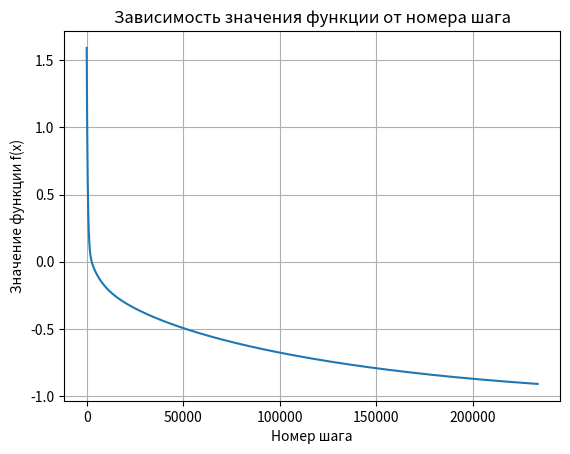

Recreate this plot in Python.
import numpy as np
import matplotlib.pyplot as plt

def generate_positive_definite_matrix(size=6):
    A = np.random.rand(size, size)
    
    # симметричная, положительна определенная (A * A^T)
    A = np.dot(A, A.T)
    
    return A

def gradient(x, A, b):
    # градиент функции f(x)
    return 0.5 * (A.T + A) @ x + b 

def function_value(x, A, b):
    # значения функции f(x)
    return 0.5 * np.dot(x.T, np.dot(A, x)) + np.dot(b, x)

def gradient_descent(A, b, x0, learning_rate=1e-4, tolerance=1e-5, max_iterations=1000000):
    # метод градиентного спуска для минимизации функции f(x)
    x = x0
    f_values = [function_value(x, A, b)]  # Список для хранения значений функции
    x_values = [x]
    for _ in range(max_iterations):
        grad = gradient(x, A, b)
        x_new = x - learning_rate * grad
        f_values.append(function_value(x_new, A, b))
        x_values.append(x_new)
        
        # проверка на сходимость
        if np.linalg.norm(x_new - x) < tolerance:
            break
        
        x = x_new
    return x, f_values, x_values, len(f_values)

A = generate_positive_definite_matrix()
b = np.array([0.53453240, 0.60307323, 0.10238401, 0.63493003, 0.24934701, 0.10047803])
x0 = np.array([0.01247024, 0.10472905, 0.00346109, 0.57095621, 0.26825007, 0.00579221])

print('исходная матрица', np.around(A, 3))
print('b: ', np.around(b, 3))
print('x0: ', np.around(x0, 3))

x_exact = -2 * np.linalg.inv((A.T + A)) @ b
solution, function_values, arg_values, N = gradient_descent(A, b, x0)

print("x N:", solution)
print("(x*):", x_exact)
print("значение функционала в x*", function_value(x_exact, A, b))
print("Погрешность:", solution - x_exact)
f_dif = function_value(solution, A, b) - function_value(x_exact, A, b)
print("f_dif: ", f_dif)

# Вывод значений на определенных шагах
indices = [N // 4, N // 2, 3 * N // 4, N - 1]
for idx in indices:
    if idx < len(function_values):
        print(f"x({idx+1}): {arg_values[idx]}")
        print(f"f(x({idx+1})): {function_values[idx]}")

# Построение графика
plt.plot(range(len(function_values)), function_values)
plt.xlabel('Номер шага')
plt.ylabel('Значение функции f(x)')
plt.title('Зависимость значения функции от номера шага')
plt.grid()
plt.show()

